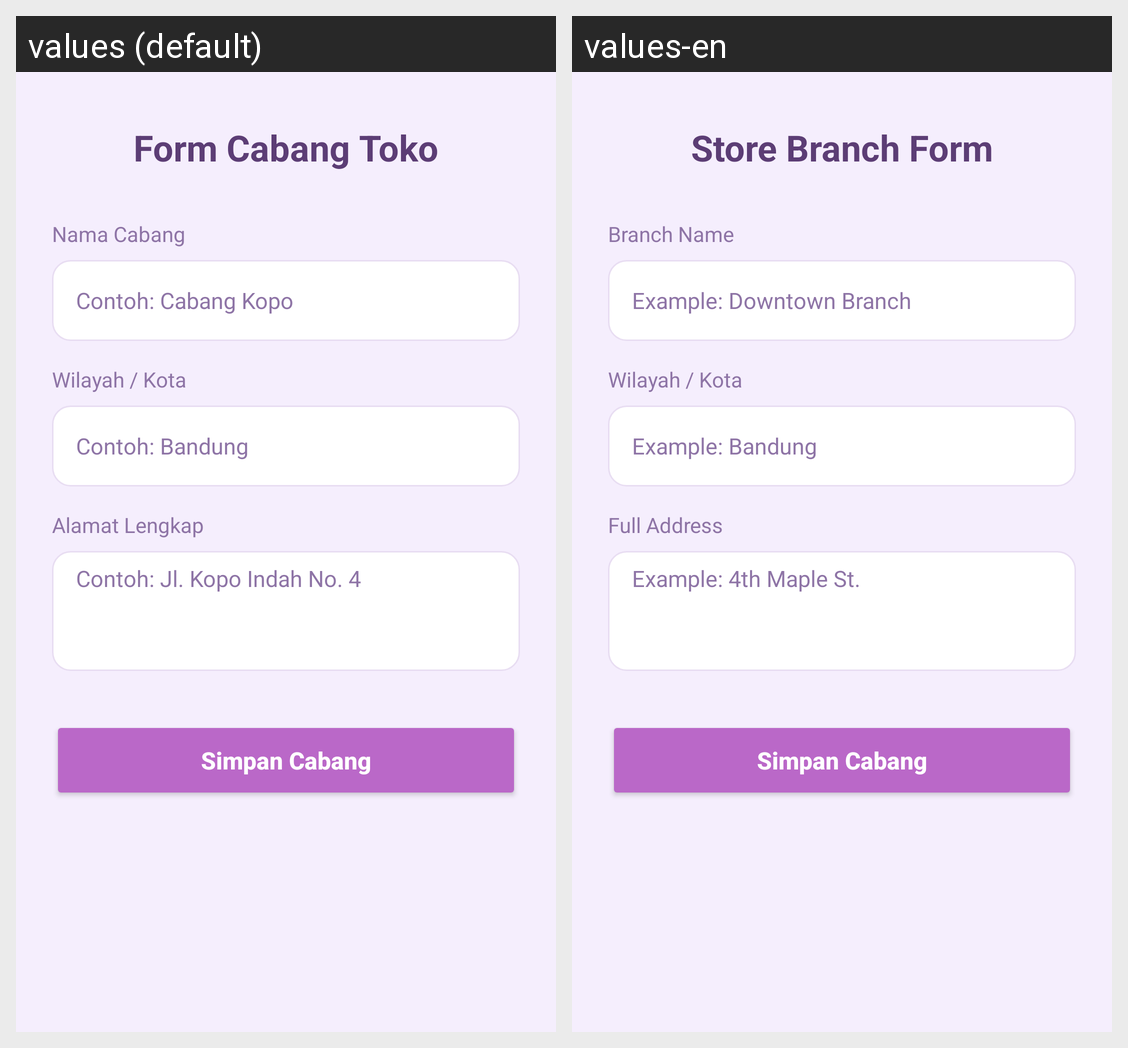

Here is an Android app screen in its default locale and in the app's own translations. Write out the translated-string differences for the strings that appear on this screen.
Android screen res/layout/activity_tambah_cabang.xml rendered under 2 locales, left to right: values (default), values-en. Device: Nexus 5 (rendered at 1080×1920; each locale shown at half size, 540×960, under a caption strip naming it); theme Theme.Penjualan.
Strings drawn on this screen, with the default value and each locale's value (text and hints the layout hard-codes, and strings that could not be matched under every locale, appear in the picture but are not listed):

cabang_form_title
  values: Form Cabang Toko
  values-en: Store Branch Form

cabang_name_label
  values: Nama Cabang
  values-en: Branch Name

cabang_name_hint
  values: Contoh: Cabang Kopo
  values-en: Example: Downtown Branch

cabang_city_hint
  values: Contoh: Bandung
  values-en: Example: Bandung

cabang_address_label
  values: Alamat Lengkap
  values-en: Full Address

cabang_address_hint
  values: Contoh: Jl. Kopo Indah No. 4
  values-en: Example: 4th Maple St.
